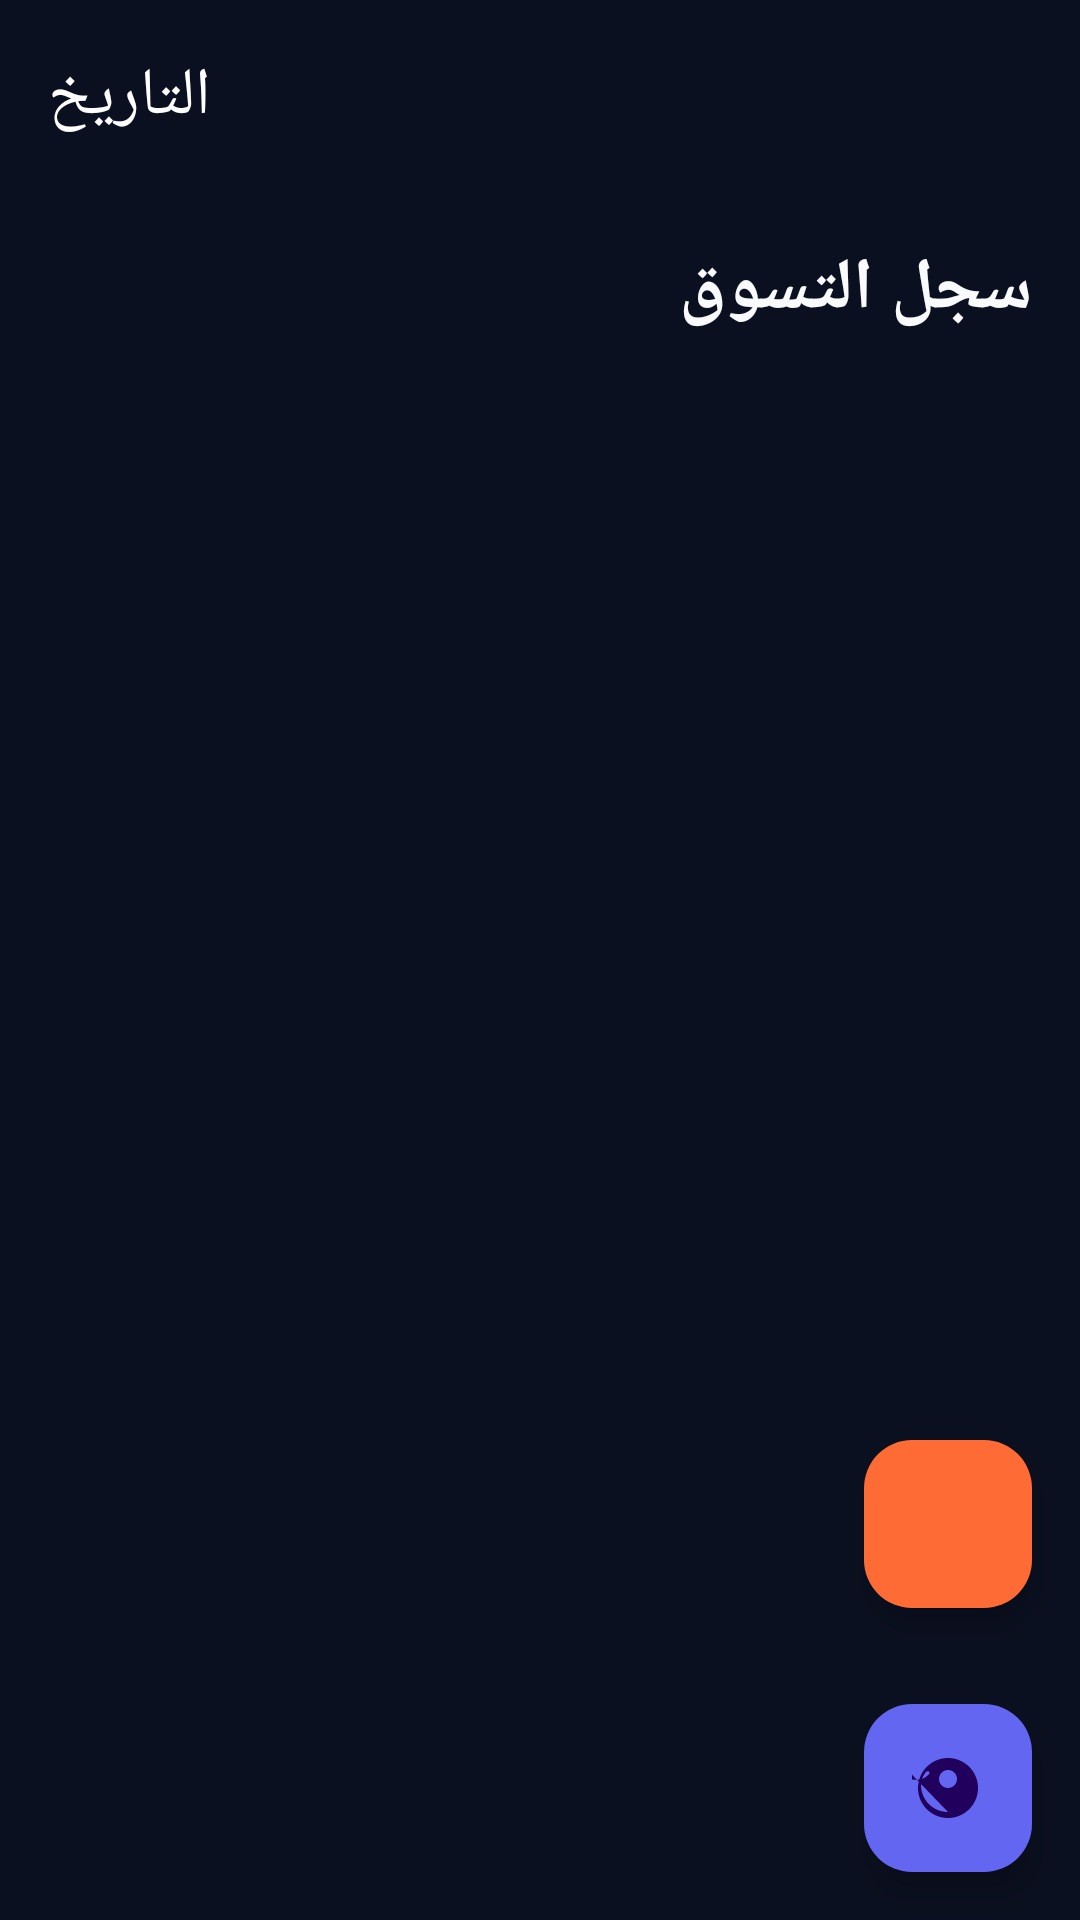

Android layout source for this screen:
<!-- AndroidManifest.xml: activity theme Theme.Sokhra -->
<!-- res/layout/activity_history.xml -->
<?xml version="1.0" encoding="utf-8"?>
<LinearLayout xmlns:android="http://schemas.android.com/apk/res/android"
    xmlns:app="http://schemas.android.com/apk/res-auto"
    android:layout_width="match_parent"
    android:layout_height="match_parent"
    android:orientation="vertical"
    android:background="@color/background">

    <com.google.android.material.appbar.MaterialToolbar
        android:id="@+id/toolbar"
        android:layout_width="match_parent"
        android:layout_height="?attr/actionBarSize"
        app:title="التاريخ"
        app:titleTextColor="@color/white" />

    <TextView
        android:id="@+id/toolbarTitle"
        android:layout_width="match_parent"
        android:layout_height="wrap_content"
        android:text="سجل التسوق"
        android:textSize="24sp"
        android:textStyle="bold"
        android:padding="16dp"
        android:textColor="@color/text_primary" />

    <androidx.recyclerview.widget.RecyclerView
        android:id="@+id/recyclerView"
        android:layout_width="match_parent"
        android:layout_height="0dp"
        android:layout_weight="1"
        android:clipToPadding="false"
        android:padding="8dp" />

    <TextView
        android:id="@+id/emptyList"
        android:layout_width="match_parent"
        android:layout_height="wrap_content"
        android:text="لا توجد قوائم متاحة"
        android:textSize="16sp"
        android:textColor="@color/text_secondary"
        android:gravity="center"
        android:layout_marginTop="100dp"
        android:visibility="gone" />

    <com.google.android.material.floatingactionbutton.FloatingActionButton
        android:id="@+id/btnNewList"
        android:layout_width="wrap_content"
        android:layout_height="wrap_content"
        android:layout_gravity="bottom|end"
        android:layout_margin="16dp"
        android:contentDescription="قائمة جديدة"
        android:src="@drawable/ic_add"
        app:backgroundTint="@color/accent"
        app:borderWidth="0dp" />

    <com.google.android.material.floatingactionbutton.FloatingActionButton
        android:id="@+id/btnRestore"
        android:layout_width="wrap_content"
        android:layout_height="wrap_content"
        android:layout_gravity="bottom|end"
        android:layout_margin="16dp"
        android:contentDescription="استعادة القائمة"
        android:src="@drawable/ic_restore"
        app:backgroundTint="@color/primary"
        app:borderWidth="0dp" />

</LinearLayout>
<!-- resources referenced by this layout -->
<resources>
  <color name="accent">#FF6B35</color>
  <color name="background">#0B1020</color>
  <color name="primary">#6366F1</color>
  <color name="text_primary">#F9FAFB</color>
  <color name="text_secondary">#9CA3AF</color>
  <color name="white">#FFFFFF</color>
  <!-- drawable ic_restore (drawable) -->
  <vector xmlns:android="http://schemas.android.com/apk/res/android"
      android:width="24dp"
      android:height="24dp"
      android:viewportWidth="24"
      android:viewportHeight="24"
      android:tint="?attr/colorControlNormal">
      <path
          android:fillColor="@android:color/white"
          android:pathData="M12,2C6.48,2 2,6.48 2,12s4.48,10 10,10s10,-4.48 10,-10S17.52,2 12,2zM12,6c1.66,0 3,1.34 3,3s-1.34,3 -3,3s-3,-1.34 -3,-3s1.34,-3 3,-3zM11.99,20c-4.98,0 -8.99 -4.01 -8.99 -8.99c0 -1.43 0.46 -2.75 1.27 -3.81c0.06 -0.19 0.18 -0.37 0.34 -0.52c0.29 -0.29 0.72 -0.38 1.02 -0.14c0.24 0.24 0.33 0.6 -0.14 1.02c-1.06 1.06 -2.38 1.74 -3.81 1.74c-4.98 0 -8.99 -4.01 -8.99 -8.99c0 -1.43 0.46 -2.75 1.27 -3.81c0.06 -0.19 0.18 -0.37 0.34 -0.52c0.29 -0.29 0.72 -0.38 1.02 -0.14c0.24 0.24 0.33 0.6 -0.14 1.02c-1.06 1.06 -2.38 1.74 -3.81 1.74z"/>
  </vector>
  <style name="Theme.Sokhra" parent="Theme.Material3.Light.NoActionBar">
          <item name="colorPrimary">@color/primary</item>
          <item name="colorPrimaryDark">@color/primary_dark</item>
          <item name="colorAccent">@color/accent</item>
          <item name="android:statusBarColor">@color/primary_dark</item>
          <item name="android:navigationBarColor">@color/surface</item>
      </style>
  <color name="primary_dark">#4F46E5</color>
  <color name="surface">#111827</color>
</resources>
